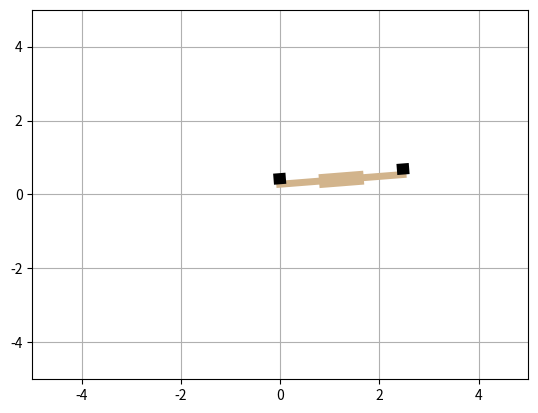

This chart was generated by the following Python code: (Note: this script raises an exception after producing the figure.)
import numpy as np
import matplotlib.pyplot as plt
import time
import matplotlib.animation as animation

#########################################################
#########################################################
################# Quadrotor Model #######################
#########################################################
#########################################################

class Quadrotor():
    def __init__(self):
        super().__init__()
        self.N = 80
        self.dt = 1/self.N
        self.m = 1.
        self.g = 9.81
        self.l = 2.5
        self.r = self.l/2
        self.I = self.m*(self.l**2)/12
        self.state = None
        self.statedot = None
        self.maplimit = 5
        # M(q) & B(q) since C(q, q_dot) and Tau(q) is zero
        self.M = np.matrix([
            [self.m, 0, 0],
            [0, self.m, 0],
            [0, 0, self.I],
        ])

        self.b = np.matrix([
            np.zeros(2),
            [1, 1],
            [self.r, -self.r]
        ])
    
        self.iM = np.linalg.inv(self.M)

        self.A, self.B = self.returnLinearizedDynamics(self.iM, self.b)

    def returnLinearizedDynamics(self, iM, b):
        db = np.matrix([
                        [0 , 0, self.m*self.g],
                        np.zeros(3),
                        np.zeros(3)
                        ])

        A = np.concatenate((
                        np.concatenate((np.zeros((3, 3)), np.eye(3)), axis=1),
                        np.concatenate((np.dot(iM, db), np.zeros((3, 3))), axis=1)
                    ), axis=0)

        B = np.concatenate((
                        np.zeros((3, 2)),
                        np.dot(iM, b)
                    ), axis=0)

        return A, B

    def simulate(self, u1, u2):
        x, y, theta, x_dot, y_dot, theta_dot = self.state

        costheta = np.cos(theta)
        sintheta = np.sin(theta)

        theta = np.arctan2(sintheta, costheta)

        x_ddot = -((u1 + u2)*theta)/self.m
        y_ddot = (((u1 + u2)*1.) - (self.m*self.g))/self.m
        theta_ddot = ((u1 - u2)*self.r)/self.I

        theta_dot = theta_dot + theta_ddot*self.dt
        y_dot = y_dot + y_ddot*self.dt
        x_dot = x_dot + x_ddot*self.dt

        # theta = np.arctan2(np.sin(theta + theta_dot * self.dt), np.cos(theta + theta_dot * self.dt))
        theta = theta + theta_dot * self.dt
        y = y + y_dot * self.dt
        x = x + x_dot * self.dt

        self.state = np.array([x, y, theta, x_dot, y_dot, theta_dot]).reshape(6, 1)
        self.statedot = np.array([x_dot, y_dot, theta_dot, x_ddot, y_ddot, theta_ddot]).reshape(6, 1)

#########################################################
#########################################################
################# PID Code Loop #########################
#########################################################
#########################################################

ki = 0.1
kd = 1.
kp = 5.

kp_x = 24
kv_x = 4

kp_y = 77
kv_y = 25

kp_t = 75
kv_t = 400

kiy = 1.
kpy = 1.
kpt = 1.
kit = 1.

TUNING_MATRIX = np.array([
    [5,10,0],
    [5,10,0],
    [5,10,0]    
])
TUNING_MATRIX = np.array([
    [5,20,0],
    [5,20,0],
    [1,20,0]    
])


initial_state = np.array([np.random.uniform(low=-2.5+0.01, high=2.5-0.01),
                      np.random.uniform(low=-2.5+0.01, high=2.5-0.01),
                      np.random.uniform(low=-np.pi/3, high=np.pi/3),
                      0,0,0]).reshape(6, 1)

initial_statedot = np.zeros((6, 1))
goal_state = np.zeros((6, 1))

done = False

model = Quadrotor()

model.state = initial_state
model.statedot = initial_statedot

time_counter = 0
x = [model.state[0, 0]]; y = [model.state[1, 0]]; theta = [model.state[2, 0]]
dx = [model.state[3, 0]]; dy = [model.state[4, 0]]; dtheta = [model.state[5, 0]]

del_x = 0; del_y = 0; del_theta = 0

Kp_z, Kd_z , Ki_z = TUNING_MATRIX[0,:]
Kp_y, Kd_y , Ki_y = TUNING_MATRIX[1,:]
Kp_th, Kd_th , Ki_th = TUNING_MATRIX[2,:]

des_state = np.array([0,0,0,0,0,0]) # z,y,zdot,ydot,zdotdot,y dotdot

count = 0
while not done:

    # del_x += -model.state[0, 0]
    # del_y += -model.state[1, 0]
    # del_theta += -np.arctan2(np.sin(model.state[2, 0]), np.cos(model.state[2, 0]))

    u = np.array([0, 0])
    ###############################################################
    ######## My First Try of u1, u2 which Failed ##################
    ###############################################################
    # u1 = ((kd*(model.state[0, 0] - x[-1]) + kd*(model.state[1, 0] - y[-1]) 
    #     + kd*(model.state[2, 0] - theta[-1]))
    #     + (kp*(- x[-1]) + kp*(- y[-1]) 
    #     + kp*(- theta[-1]))
    #     + (ki*(del_x) + ki*(del_y) 
    #     + ki*(del_theta))
    #     )/2 
    # u2 = ((kd*(model.state[0, 0] - x[-1]) + kd*(model.state[1, 0] - y[-1]) 
    #     - kd*(model.state[2, 0] - theta[-1])
    #     + (kp*(- x[-1]) + kp*(- y[-1]) 
    #     - kp*(- theta[-1]))
    #     + (ki*(del_x) + ki*(del_y) 
    #     - ki*(del_theta))
    #     ))/2

    model.state[2] = np.arctan2(np.sin(model.state[2]), np.cos(model.state[2]))
    phi_c = (-1/model.g) * (Kd_y * (- model.state[3]) +
                                    Kp_y * (- model.state[0]))

    u1 = ((model.m * ( model.g + 
                            Kd_z * (- model.state[4]) +
                            Kp_z * (- model.state[1])
                    )) + 
        (model.I * (Kd_th * (-1 * model.state[5]) +
                    Kp_th * (phi_c - model.state[2]) ))
        )/2

    u2 = ((model.m * ( model.g + 
                            Kd_z * (- model.state[4]) +
                            Kp_z * (- model.state[1])
                    )) - 
        (model.I * (Kd_th * (-1 * model.state[5]) +
                    Kp_th * (phi_c - model.state[2]) ))
        )/2

    ###################################################################
    ######## My Second Try of u1, u2 which Failed too #################
    ###################################################################
    # x = 0.5sin(0.5t) , y = 5sin(t)
    # phi_c = ((-1/model.g)*((-(0.5**3)*np.sin(0.5*time_counter)) + kv_x*(((0.5**2)*np.cos(0.5*time_counter)) - model.state[3, 0]) 
    #                 + kp_x*( 0.5*np.sin(0.5*time_counter) - model.state[0, 0])))
    # u1 = ((model.m*(-5*np.sin(time_counter) + model.g + kv_y*(5*np.cos(time_counter) - model.state[4, 0]) - kp_y*(5*np.sin(time_counter)- model.state[1, 0])))
    #     + (model.I*(kv_t*model.statedot[5, 0] - kp_t*(phi_c - model.state[2, 0]))))/2
    # u2 = ((model.m*(-5*np.sin(time_counter) + model.g + kv_y*(5*np.cos(time_counter) - model.state[4, 0]) - kp_y*(5*np.sin(time_counter)- model.state[1, 0])))
    #     - (model.I*(kv_t*model.statedot[5, 0] - kp_t*(phi_c - model.state[2, 0]))))/2
    # print(u1, u2)

    ###################################################################
    ######## My Thrid Try of u1, u2 which Failed too ##################
    ###################################################################
    # u1 = ((((kp*(model.statedot[3, 0]) + ki*del_x)*model.m - kd*model.m*model.g)/np.sin(model.state[2, 0]))
    #     + ((kp*(model.statedot[5, 0]) + ki*del_theta)*model.m/model.r))/2
    # u2 = ((((kp*(model.statedot[3, 0]) + ki*del_x)*model.m - kd*model.m*model.g)/np.sin(model.state[2, 0]))
    #     - ((kp*(model.statedot[5, 0]) + ki*del_theta)*model.m/model.r))/2

    ###################################################################
    ######## My Fourth Try of u1, u2 which Failed too #################
    ###################################################################
    # u1 = ((model.m*(kpy*model.statedot[4, 0] + kiy*model.statedot[1, 0]) + model.m*model.g)/np.sin(model.state[2, 0]) 
    #     + model.I*((kpt*model.statedot[5, 0] + kiy*model.statedot[2, 0])/model.r))/2

    # u2 = ((model.m*(kpy*model.statedot[4, 0] + kiy*model.statedot[1, 0]) + model.m*model.g)/np.sin(model.state[2, 0]) 
    #     - model.I*((kpt*model.statedot[5, 0] + kiy*model.statedot[2, 0])/model.r))/2

    u = [u1, u2]

    # Simulate the Quadrotor based on inputs u1 and u2
    model.simulate(u[0], u[1])

    # xdot = np.dot(model.A, model.state) + np.dot(model.B, u) 
    # model.state = model.state + self.dt*xdot
    # print(model.state)
    
    # for animation store variables
    x.append(model.state[0, 0])
    y.append(model.state[1, 0])
    theta.append(np.arctan2(np.sin(model.state[2, 0]), np.cos(model.state[2, 0])))

    dx.append(model.state[3, 0])
    dy.append(model.state[4, 0])
    dtheta.append(np.arctan2(np.sin(model.state[5, 0]), np.cos(model.state[5, 0])))


    # Termination of Loop

    done = bool(
            abs(x[-1]) >= model.maplimit
            or abs(y[-1]) >= model.maplimit
        # or    
        # (   abs(x[-1]) < 0.1
        #     and abs(y[-1]) < 0.1
        #     # and abs(theta[-1]) < 0.1
        #     )
        or time_counter >= model.N    
    )

    time_counter += model.dt



#########################################################
#########################################################
##################### Animation #########################
#########################################################
#########################################################

t = np.linspace(0, len(x), model.N)

fig = plt.figure()
ax = fig.add_subplot(111, autoscale_on=False, xlim=(-model.maplimit, model.maplimit), ylim=(-model.maplimit, model.maplimit))
ax.grid()

# state_plot = fig.add_subplot(122, autoscale_on=True, xlim=(0, len(x)), ylim=(-5, 5))
# state_plot.grid()

# posx, = state_plot.plot([], [], '-', label='x')
# posy, = state_plot.plot([], [], '-', label='y')
# postheta, = state_plot.plot([], [], '-', label='theta')

# vely, = state_plot.plot([], [], '-', label='dx')
# velx, = state_plot.plot([], [], '-', label='dy')
# veltheta, = state_plot.plot([], [], '-', label='dtheta')


time_template = 'time = %.1fs'
time_text = ax.text(0.05, 0.9, '', transform=ax.transAxes)
base, = ax.plot([], [], '-', lw=5, color='tan')
fan1, = ax.plot([], [], '-', lw=8, color='black')
fan2, = ax.plot([], [], '-', lw=8, color='black')
goal, = ax.plot([], [], linestyle='none', marker='+', color='green')
cross, = ax.plot([], [], linestyle='none', marker='+', color='red')
frame, = ax.plot([], [], '-', lw=10, color='tan')

# lx,ly,lt,ldx,ldy,ldt = [],[],[],[],[],[]

def init():
    # lx,ly,lt,ldx,ldy,ldt = [],[],[],[],[],[]
    # posx.set_data([], [])
    # posy.set_data([], [])
    # postheta.set_data([], [])
    # velx.set_data([], [])
    # vely.set_data([], [])
    # veltheta.set_data([], [])

    base.set_data([], [])
    frame.set_data([], [])
    fan1.set_data([], [])
    fan2.set_data([], [])
    goal.set_data([], [])
    cross.set_data([], [])
    time_text.set_text('')
    # posx, posy, postheta, velx, vely, veltheta, 
    return base, frame, fan1, fan2, goal, cross,time_text

def animate(i):
    # global lx, ly, lt, ldy, ldx, ldt
    # if i == len(x):
    #     lx,ly,lt,ldx,ldy,ldt = [],[],[],[],[],[]

    # lx.append(x[i]);ly.append(y[i]);lt.append(theta[i]);ldx.append(dx[i]);ldy.append(dy[i]);ldt.append(dtheta[i]);
    
    thisx = [x[i] - model.r*np.cos(theta[i]), 
             x[i] + model.r*np.cos(theta[i])]
    thisy = [y[i] - model.r*np.sin(theta[i]), 
                y[i] + model.r*np.sin(theta[i])]
    thisx2 = [x[i] - (model.r/4)*np.cos(theta[i]), 
             x[i] + (model.r/4)*np.cos(theta[i])]
    thisy2 = [y[i] - (model.r/4)*np.sin(theta[i]), 
                y[i] + (model.r/4)*np.sin(theta[i])]

    g = [0., 0.]
    cx = [x[i]]
    cy = [y[i]]

    f1x = [ x[i] + (9.9*model.r/10)*np.cos(theta[i]), 
            x[i] + (10.1*model.r/10)*np.cos(theta[i])]
    f1y = [y[i] + (9.9*model.r/10)*np.sin(theta[i]) + 0.15,  
           y[i] + (10.1*model.r/10)*np.sin(theta[i]) + 0.15]
    
    f2x = [ x[i] - (9.9*model.r/10)*np.cos(theta[i]), 
            x[i] - (10.1*model.r/10)*np.cos(theta[i])]
    f2y = [y[i] - (9.9*model.r/10)*np.sin(theta[i]) + 0.15,  
           y[i] - (10.1*model.r/10)*np.sin(theta[i]) + 0.15]

    base.set_data(thisx, thisy)
    frame.set_data(thisx2, thisy2)

    fan1.set_data(f1x, f1y)
    fan2.set_data(f2x, f2y)
    goal.set_data(g)
    cross.set_data(cx, cy)
    time_text.set_text(time_template % (i*20/len(t)))

    # posx.set_data(t[0:i], lx[0:i])
    # posy.set_data(t[0:i], ly[0:i])
    # postheta.set_data(t[0:i], lt[0:i])
    # velx.set_data(t[0:i], ldx[0:i])
    # vely.set_data(t[0:i], ldy[0:i])
    # veltheta.set_data(t[0:i], ldt[0:i])

    # posx, posy, postheta, velx, vely, veltheta, 

    return base, frame, fan1, fan2, goal, cross, time_text

ani = animation.FuncAnimation(fig, animate, np.arange(0, len(x)),
                              interval=25, blit=True)

# ani.save('spoiler.mp4')
plt.show()
    

